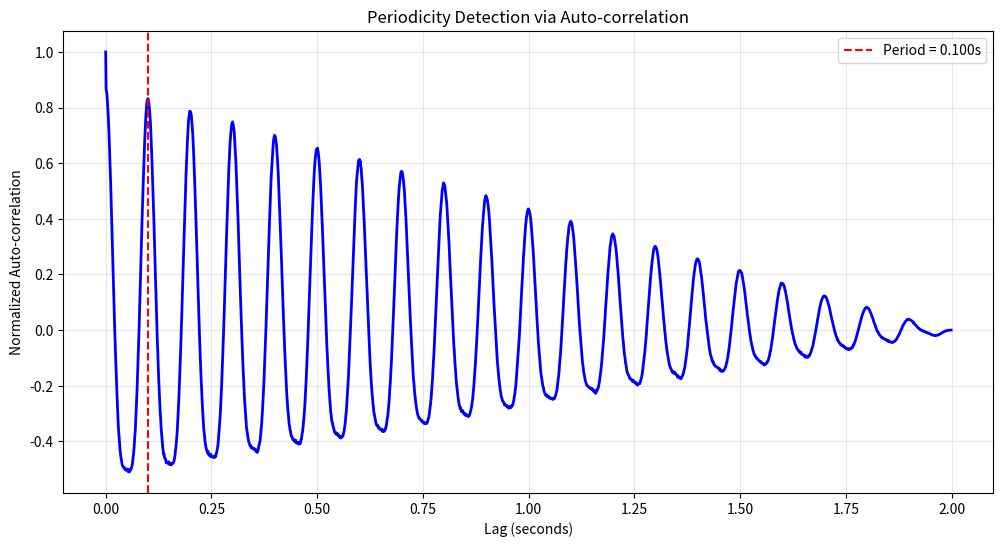

This chart was generated by the following Python code: (Note: this script raises an exception after producing the figure.)
import numpy as np
import matplotlib.pyplot as plt
from scipy import signal


def cross_correlation_direct(x, y):
    """
    Compute cross-correlation using direct method.

    Args:
        x, y: Input signals

    Returns:
        r: Cross-correlation r_xy[l]
        lags: Lag indices

    Formula: r_xy[l] = Σ x[n] · y[n+l]
    """
    N = len(x)
    M = len(y)
    max_lag = max(N, M) - 1

    # Lag range: -(M-1) to (N-1)
    lags = np.arange(-max_lag, max_lag + 1)
    r = np.zeros(len(lags))

    for i, l in enumerate(lags):
        # Compute overlap region
        if l >= 0:
            # Positive lag: shift y to the right
            overlap = min(N - l, M)
            if overlap > 0:
                r[i] = np.sum(x[l:l + overlap] * y[:overlap])
        else:
            # Negative lag: shift y to the left
            overlap = min(N, M + l)
            if overlap > 0:
                r[i] = np.sum(x[:overlap] * y[-l:-l + overlap])

    return r, lags


def cross_correlation_fft(x, y):
    """
    Compute cross-correlation using FFT (fast).

    Args:
        x, y: Input signals

    Returns:
        r: Cross-correlation
        lags: Lag indices

    Uses: r_xy[l] = x[l] * y[-l] (convolution relationship)
    """
    # Use scipy's correlate with FFT method
    r = signal.correlate(x, y, mode='full', method='fft')

    # Lag indices
    lags = signal.correlation_lags(len(x), len(y), mode='full')

    return r, lags


def auto_correlation(x, method='fft'):
    """
    Compute auto-correlation of a signal.

    Args:
        x: Input signal
        method: 'direct' or 'fft'

    Returns:
        r: Auto-correlation r_xx[l]
        lags: Lag indices
    """
    if method == 'direct':
        r, lags = cross_correlation_direct(x, x)
    else:
        r, lags = cross_correlation_fft(x, x)

    return r, lags


def normalized_cross_correlation(x, y):
    """
    Compute normalized cross-correlation.

    Args:
        x, y: Input signals

    Returns:
        rho: Normalized correlation (-1 to 1)
        lags: Lag indices
    """
    # Cross-correlation
    r_xy, lags = cross_correlation_fft(x, y)

    # Auto-correlations at zero lag (energies)
    E_x = np.sum(x ** 2)
    E_y = np.sum(y ** 2)

    # Normalize
    rho = r_xy / np.sqrt(E_x * E_y)

    return rho, lags


def detect_periodicity(x, Fs=1.0, plot=False):
    """
    Detect periodicity in a signal using auto-correlation.

    Args:
        x: Input signal
        Fs: Sampling frequency
        plot: If True, plot auto-correlation

    Returns:
        Dictionary with period, frequency, and confidence
    """
    # Compute auto-correlation
    r_xx, lags = auto_correlation(x)

    # Only consider positive lags (auto-correlation is symmetric)
    pos_lags = lags >= 0
    r_pos = r_xx[pos_lags]
    lags_pos = lags[pos_lags]

    # Find peaks (excluding zero lag)
    if len(r_pos) > 1:
        # Normalize
        r_norm = r_pos / r_pos[0]

        # Find peaks
        peaks, properties = signal.find_peaks(r_norm[1:], height=0.3)

        if len(peaks) > 0 and peaks[0] + 1 < len(lags_pos):
            # First peak indicates period
            period_samples = lags_pos[peaks[0] + 1]  # +1 because we excluded lag 0
            period_time = period_samples / Fs
            frequency = 1.0 / period_time if period_time > 0 else 0

            # Confidence = peak height
            confidence = properties['peak_heights'][0]

            if plot:
                plt.figure(figsize=(12, 6))
                plt.plot(lags_pos / Fs, r_norm, 'b', linewidth=2)
                plt.axvline(x=period_time, color='r', linestyle='--',
                           label=f'Period = {period_time:.3f}s')
                plt.xlabel('Lag (seconds)')
                plt.ylabel('Normalized Auto-correlation')
                plt.title('Periodicity Detection via Auto-correlation')
                plt.grid(True, alpha=0.3)
                plt.legend()
                plt.show()

            return {
                'period_samples': period_samples,
                'period_time': period_time,
                'frequency': frequency,
                'confidence': confidence,
                'is_periodic': True
            }

    return {
        'is_periodic': False,
        'period_samples': None,
        'period_time': None,
        'frequency': None,
        'confidence': 0.0
    }


def template_matching(signal_data, template, threshold=0.7):
    """
    Find template in signal using cross-correlation.

    Args:
        signal_data: Long signal to search
        template: Template pattern to find
        threshold: Correlation threshold (0 to 1)

    Returns:
        Dictionary with match locations and correlation values
    """
    # Normalized cross-correlation
    rho, lags = normalized_cross_correlation(signal_data, template)

    # Find peaks above threshold
    peaks, properties = signal.find_peaks(np.abs(rho), height=threshold)

    # Convert lag indices to signal positions
    positions = []
    correlations = []

    for peak in peaks:
        lag = lags[peak]
        if 0 <= lag < len(signal_data):
            positions.append(lag)
            correlations.append(rho[peak])

    return {
        'positions': np.array(positions),
        'correlations': np.array(correlations),
        'num_matches': len(positions),
        'correlation_full': rho,
        'lags': lags
    }


def estimate_time_delay(signal1, signal2, Fs=1.0):
    """
    Estimate time delay between two signals.

    Args:
        signal1, signal2: Input signals (same phenomenon, different sensors)
        Fs: Sampling frequency

    Returns:
        Dictionary with delay in samples and time
    """
    # Cross-correlation
    r_xy, lags = cross_correlation_fft(signal1, signal2)

    # Find peak
    peak_idx = np.argmax(np.abs(r_xy))
    delay_samples = lags[peak_idx]
    delay_time = delay_samples / Fs

    # Correlation coefficient at peak
    correlation = r_xy[peak_idx]

    # Normalize
    E1 = np.sum(signal1 ** 2)
    E2 = np.sum(signal2 ** 2)
    correlation_normalized = correlation / np.sqrt(E1 * E2)

    return {
        'delay_samples': delay_samples,
        'delay_time': delay_time,
        'correlation': correlation_normalized,
        'confidence': abs(correlation_normalized)
    }


def matched_filter(signal_data, pattern):
    """
    Apply matched filter for pattern detection.

    Args:
        signal_data: Input signal
        pattern: Expected pattern

    Returns:
        output: Matched filter output (cross-correlation)
        lags: Time indices
    """
    # Matched filter = cross-correlation
    output, lags = cross_correlation_fft(signal_data, pattern)

    # Normalize by pattern energy
    E_pattern = np.sum(pattern ** 2)
    if E_pattern > 0:
        output = output / np.sqrt(E_pattern)

    return output, lags


def power_spectral_density_via_correlation(x, method='correlate'):
    """
    Compute PSD using Wiener-Khinchin theorem.

    Args:
        x: Input signal
        method: 'correlate' (via auto-correlation) or 'periodogram'

    Returns:
        freqs: Frequency array
        psd: Power spectral density
    """
    N = len(x)

    if method == 'correlate':
        # Method 1: Via auto-correlation
        r_xx, lags = auto_correlation(x)

        # Take only non-negative lags (r_xx is symmetric)
        pos_lags = lags >= 0
        r_pos = r_xx[pos_lags]

        # FFT of auto-correlation = PSD
        psd_full = np.fft.fft(r_pos, n=2 * N)
        psd = np.abs(psd_full[:N])
        freqs = np.fft.fftfreq(2 * N, d=1.0)[:N]

    else:
        # Method 2: Direct periodogram
        X = np.fft.fft(x)
        psd = (1.0 / N) * np.abs(X) ** 2
        freqs = np.fft.fftfreq(N)

        # Take only positive frequencies
        pos_mask = freqs >= 0
        psd = psd[pos_mask]
        freqs = freqs[pos_mask]

    return freqs, psd


def compare_correlation_methods(x, y):
    """
    Compare direct and FFT correlation methods.

    Args:
        x, y: Input signals

    Returns:
        Dictionary with timing and verification info
    """
    import time

    # Direct method
    start = time.time()
    r_direct, lags_direct = cross_correlation_direct(x, y)
    time_direct = time.time() - start

    # FFT method
    start = time.time()
    r_fft, lags_fft = cross_correlation_fft(x, y)
    time_fft = time.time() - start

    # Verify they match
    match = np.allclose(r_direct, r_fft)

    return {
        'time_direct': time_direct,
        'time_fft': time_fft,
        'speedup': time_direct / time_fft,
        'match': match
    }


if __name__ == "__main__":
    print("Module 7: Correlation Examples\n")

    # Example 1: Auto-correlation of periodic signal
    print("Example 1: Periodicity Detection\n")

    # Create periodic signal with noise
    Fs = 1000  # 1 kHz
    t = np.arange(0, 2, 1/Fs)
    f0 = 10  # 10 Hz fundamental

    x_periodic = (np.sin(2 * np.pi * f0 * t) +
                  0.5 * np.sin(2 * np.pi * 2 * f0 * t))  # Fundamental + harmonic
    noise = 0.3 * np.random.randn(len(t))
    x_noisy = x_periodic + noise

    # Detect periodicity
    result = detect_periodicity(x_noisy, Fs, plot=True)

    print(f"Signal frequency: {f0} Hz")
    print(f"Detected frequency: {result['frequency']:.2f} Hz")
    print(f"Confidence: {result['confidence']:.2f}")
    print(f"Is periodic: {result['is_periodic']}\n")

    # Example 2: Template matching
    print("="*60)
    print("Example 2: Template Matching\n")

    # Create signal with repeated pattern
    template = signal.gaussian(50, std=10)
    positions_true = [100, 300, 500, 750]

    # Build signal
    signal_length = 1000
    test_signal = 0.1 * np.random.randn(signal_length)

    for pos in positions_true:
        if pos + len(template) < signal_length:
            test_signal[pos:pos + len(template)] += template

    # Find template
    matches = template_matching(test_signal, template, threshold=0.6)

    print(f"True template positions: {positions_true}")
    print(f"Detected positions: {matches['positions'].tolist()}")
    print(f"Number of matches: {matches['num_matches']}")
    print(f"Correlation values: {matches['correlations']}\n")

    # Plot
    plt.figure(figsize=(14, 8))

    plt.subplot(3, 1, 1)
    plt.plot(template)
    plt.title('Template Pattern')
    plt.ylabel('Amplitude')
    plt.grid(True, alpha=0.3)

    plt.subplot(3, 1, 2)
    plt.plot(test_signal)
    for pos in matches['positions']:
        plt.axvline(x=pos, color='r', linestyle='--', alpha=0.5)
    plt.title('Signal with Template Occurrences (red lines = detected)')
    plt.ylabel('Amplitude')
    plt.grid(True, alpha=0.3)

    plt.subplot(3, 1, 3)
    valid_lags = (matches['lags'] >= 0) & (matches['lags'] < signal_length)
    plt.plot(matches['lags'][valid_lags], matches['correlation_full'][valid_lags])
    plt.axhline(y=0.6, color='r', linestyle='--', label='Threshold')
    plt.title('Normalized Cross-Correlation')
    plt.xlabel('Lag (samples)')
    plt.ylabel('Correlation')
    plt.legend(loc='upper right')
    plt.grid(True, alpha=0.3)

    plt.tight_layout()
    plt.show()

    # Example 3: Time delay estimation
    print("="*60)
    print("Example 3: Time Delay Estimation\n")

    # Create signal
    Fs = 1000
    t = np.arange(0, 1, 1/Fs)
    original_signal = signal.chirp(t, f0=10, f1=100, t1=1, method='linear')

    # Add noise
    noise1 = 0.2 * np.random.randn(len(t))
    noise2 = 0.2 * np.random.randn(len(t))

    # Create delayed version
    true_delay = 50  # samples
    sensor1 = original_signal + noise1
    sensor2 = np.concatenate([np.zeros(true_delay), original_signal[:-true_delay]]) + noise2

    # Estimate delay
    delay_result = estimate_time_delay(sensor1, sensor2, Fs)

    print(f"True delay: {true_delay} samples ({true_delay/Fs*1000:.2f} ms)")
    print(f"Estimated delay: {delay_result['delay_samples']} samples "
          f"({delay_result['delay_time']*1000:.2f} ms)")
    print(f"Error: {abs(delay_result['delay_samples'] - true_delay)} samples")
    print(f"Correlation confidence: {delay_result['confidence']:.3f}\n")

    # Example 4: Matched filter for pattern detection
    print("="*60)
    print("Example 4: Matched Filter (Pattern Detection in Noise)\n")

    # Create noisy signal with known pattern
    Fs = 1000
    t = np.arange(0, 1, 1/Fs)
    pattern = signal.gausspulse(t - 0.5, fc=50, bw=0.5)

    # Signal = noise + pattern at specific location
    signal_with_pattern = 0.5 * np.random.randn(len(t))
    pattern_location = 400
    signal_with_pattern[pattern_location:pattern_location + len(pattern)] += 2 * pattern

    # Apply matched filter
    mf_output, mf_lags = matched_filter(signal_with_pattern, pattern)

    # Find peak
    peak_idx = np.argmax(np.abs(mf_output))
    detected_location = mf_lags[peak_idx]

    print(f"True pattern location: {pattern_location} samples")
    print(f"Detected location: {detected_location} samples")
    print(f"SNR improvement: Matched filter maximizes SNR!\n")

    # Plot
    plt.figure(figsize=(14, 8))

    plt.subplot(3, 1, 1)
    plt.plot(t, pattern)
    plt.title('Known Pattern (to detect)')
    plt.ylabel('Amplitude')
    plt.grid(True, alpha=0.3)

    plt.subplot(3, 1, 2)
    plt.plot(signal_with_pattern)
    plt.axvline(x=pattern_location, color='r', linestyle='--',
                label=f'True location = {pattern_location}')
    plt.title('Noisy Signal with Hidden Pattern')
    plt.ylabel('Amplitude')
    plt.legend()
    plt.grid(True, alpha=0.3)

    plt.subplot(3, 1, 3)
    valid_mf = (mf_lags >= 0) & (mf_lags < len(signal_with_pattern))
    plt.plot(mf_lags[valid_mf], np.abs(mf_output[valid_mf]))
    plt.axvline(x=detected_location, color='r', linestyle='--',
                label=f'Detected = {detected_location}')
    plt.title('Matched Filter Output (Cross-Correlation)')
    plt.xlabel('Sample')
    plt.ylabel('|Output|')
    plt.legend()
    plt.grid(True, alpha=0.3)

    plt.tight_layout()
    plt.show()

    # Example 5: PSD via Wiener-Khinchin theorem
    print("="*60)
    print("Example 5: Power Spectral Density via Correlation\n")

    # Create signal with two frequency components
    Fs = 1000
    t = np.arange(0, 2, 1/Fs)
    x = np.sin(2 * np.pi * 50 * t) + 0.5 * np.sin(2 * np.pi * 120 * t)
    x += 0.2 * np.random.randn(len(t))

    # Method 1: Via auto-correlation (Wiener-Khinchin)
    freqs_wk, psd_wk = power_spectral_density_via_correlation(x, method='correlate')

    # Method 2: Direct periodogram
    freqs_pd, psd_pd = power_spectral_density_via_correlation(x, method='periodogram')

    # Plot
    plt.figure(figsize=(14, 6))

    plt.subplot(1, 2, 1)
    plt.semilogy(freqs_wk * Fs, psd_wk, 'b', linewidth=2)
    plt.xlabel('Frequency (Hz)')
    plt.ylabel('Power')
    plt.title('PSD via Auto-correlation (Wiener-Khinchin)')
    plt.xlim([0, 200])
    plt.grid(True, alpha=0.3)

    plt.subplot(1, 2, 2)
    plt.semilogy(freqs_pd * Fs, psd_pd, 'r', linewidth=2)
    plt.xlabel('Frequency (Hz)')
    plt.ylabel('Power')
    plt.title('PSD via Periodogram (Direct)')
    plt.xlim([0, 200])
    plt.grid(True, alpha=0.3)

    plt.tight_layout()
    plt.show()

    print("Both methods show peaks at 50 Hz and 120 Hz")
    print("Wiener-Khinchin theorem verified!\n")

    # Example 6: Performance comparison
    print("="*60)
    print("Example 6: Performance Comparison\n")

    print(f"{'Signal Length':>15} | {'Direct Time':>15} | {'FFT Time':>15} | {'Speedup':>10}")
    print("-" * 70)

    for N in [100, 500, 1000, 2000]:
        x = np.random.randn(N)
        y = np.random.randn(N)

        results = compare_correlation_methods(x, y)

        print(f"{N:15d} | {results['time_direct']:13.6f}s | "
              f"{results['time_fft']:13.6f}s | {results['speedup']:9.2f}x")

    print("\nFFT method is significantly faster for large signals!")
    print("\nModule 7 examples completed!")
